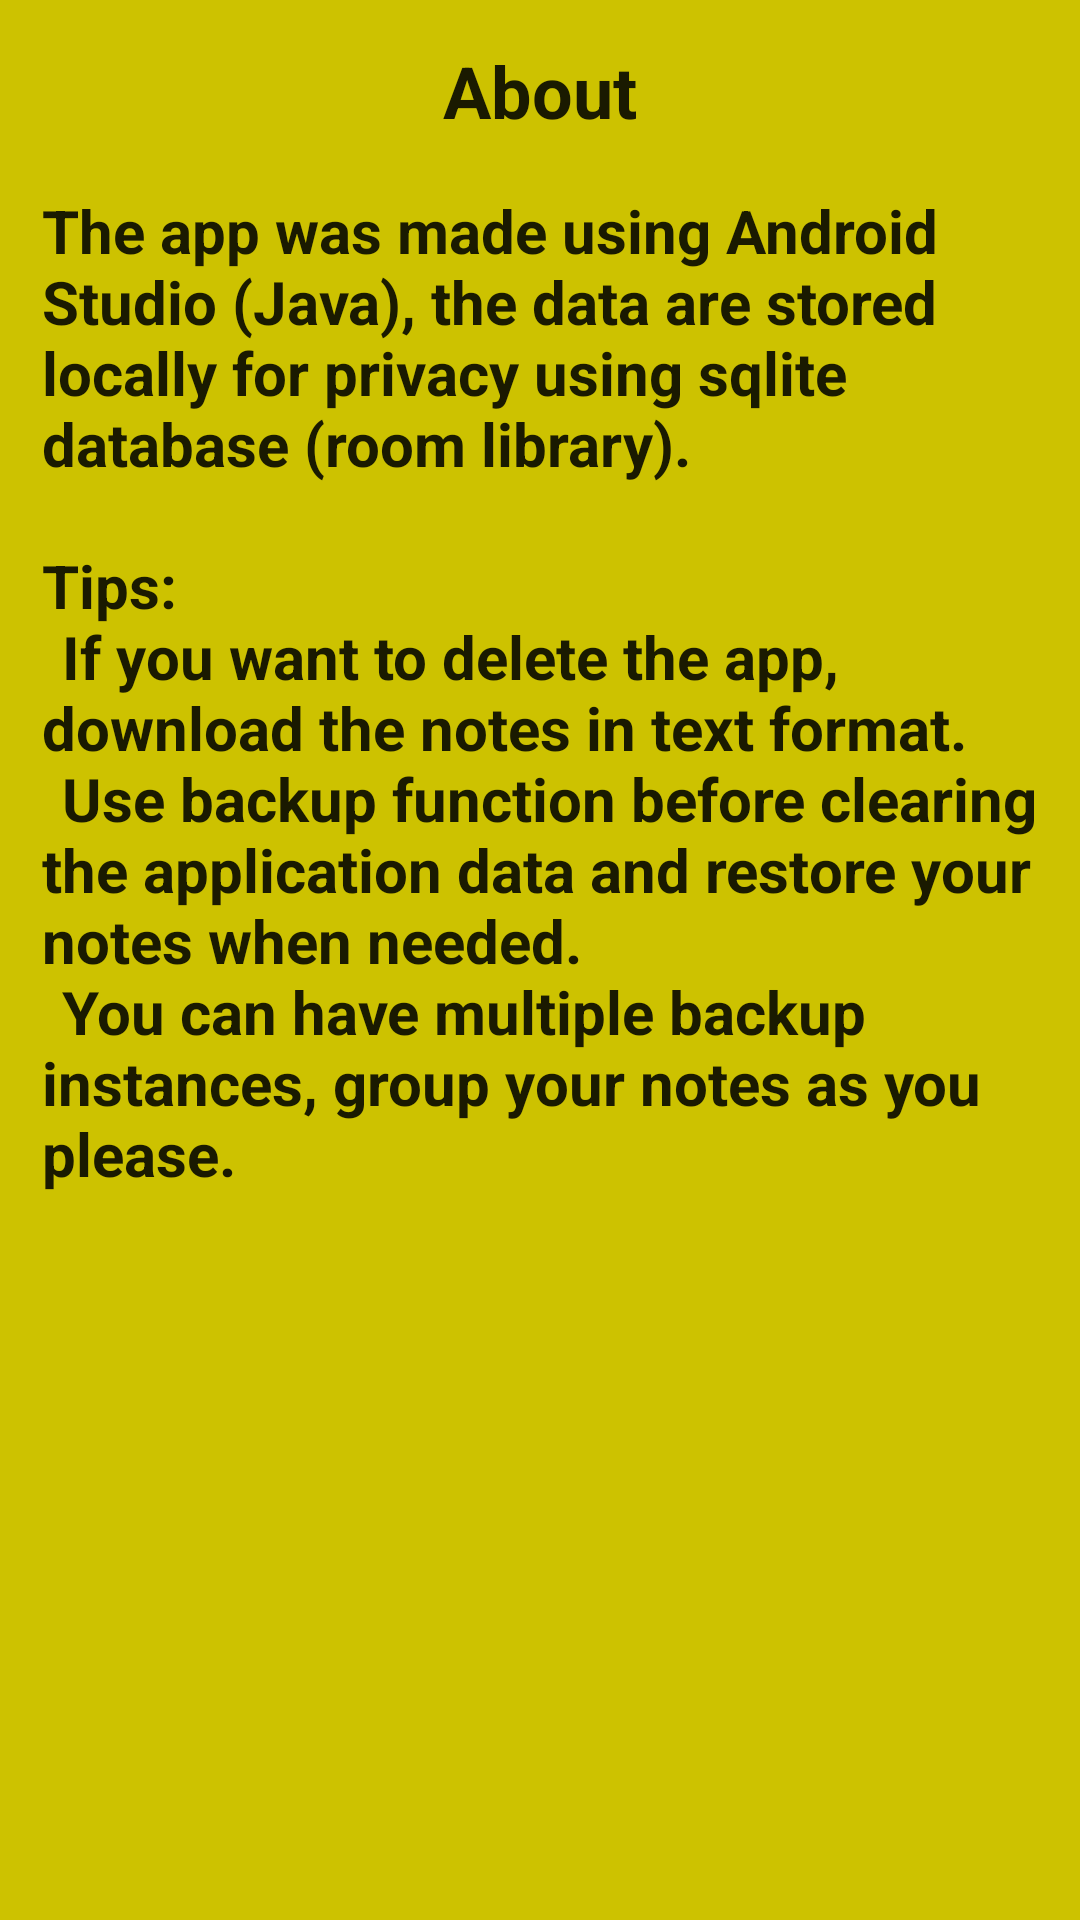

Reconstruct the res/layout file that produces this screen, plus the resources it refers to.
<!-- AndroidManifest.xml: application theme Base.Theme.MyNotes -->
<!-- res/layout/about_pop_up.xml -->
<?xml version="1.0" encoding="utf-8"?>
<RelativeLayout xmlns:android="http://schemas.android.com/apk/res/android"
    android:id="@+id/SVPopUpWrapper"
    android:layout_width="300dp"
    android:layout_height="350dp"
    android:layout_gravity="center"
    android:background="@drawable/round_corners"
    android:padding="2dp">

    <RelativeLayout
        android:layout_width="match_parent"
        android:layout_height="wrap_content"
        android:background="@drawable/round_corners"
        android:padding="12dp">

        <TextView
            android:id="@+id/TVAbout1"
            android:layout_width="match_parent"
            android:layout_height="wrap_content"
            android:layout_centerHorizontal="true"
            android:gravity="center"
            android:text="@string/about_camel"
            android:textSize="24sp"
            android:textStyle="bold" />

        <View
            android:id="@+id/hr1"
            android:layout_width="match_parent"
            android:layout_height="1dp"
            android:background="@drawable/round_corners"
            android:layout_below="@+id/TVAbout1"
            android:layout_marginVertical="8dp"/>

        <ScrollView
            android:layout_width="match_parent"
            android:layout_height="wrap_content"
            android:layout_below="@id/hr1"
            android:layout_centerHorizontal="true">

            <TextView
                android:id="@+id/TVAbout2"
                android:layout_width="match_parent"
                android:layout_height="wrap_content"
                android:text="@string/about_text"
                android:textSize="20sp"
                android:textStyle="bold" />
        </ScrollView>
    </RelativeLayout>
</RelativeLayout>
<!-- resources referenced by this layout -->
<resources>
  <string name="about_camel">About</string>
  <string name="about_text">The app was made using Android Studio (Java), the data are stored locally for privacy using sqlite database (room library).\n\nTips:\n\tIf you want to delete the app, download the notes in text format.\n\tUse backup function before clearing the application data and restore your notes when needed.\n\tYou can have multiple backup instances, group your notes as you please.</string>
  <style name="Base.Theme.MyNotes" parent="Theme.Material3.DayNight.NoActionBar">
          <item name="colorPrimary">@color/primary</item>
          <item name="colorPrimaryDark">@color/primaryVer</item>
          <item name="colorOnPrimary">@color/primaryText</item>
          <item name="android:textColorPrimary">@color/primaryText</item>
          <item name="colorAccent">@color/primary</item>
          <item name="android:textColor">@color/primaryText</item>
          <item name="backgroundTint">@color/primaryItemBG</item>
          <item name="android:backgroundTint">@color/primaryBG</item>
          <item name="android:textColorHint">@color/primaryText50</item>
          <item name="tint">@color/primary</item>
          <item name="cardBackgroundColor">@color/primaryItemBG</item>
      </style>
  <color name="primary">#ffef00</color>
  <color name="primaryVer">#ebdb37</color>
  <color name="primaryText">#1a1a00</color>
  <color name="primaryItemBG">#fffcde</color>
  <color name="primaryBG">#cdc200</color>
  <color name="primaryText50">#801A1A00</color>
</resources>
